Dataset: poultry (GitHub, PerezAbel/Flora-AI). Classes: bumblefoot, fowlpox, healthy, coryza, CRD.

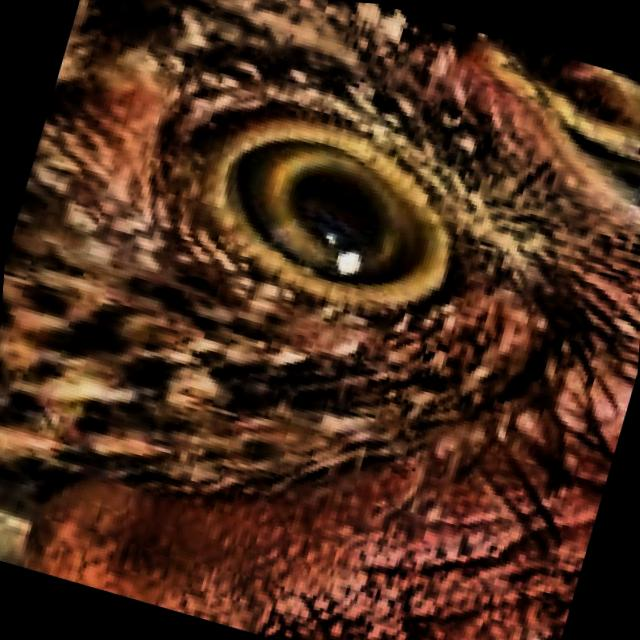
Label: healthy

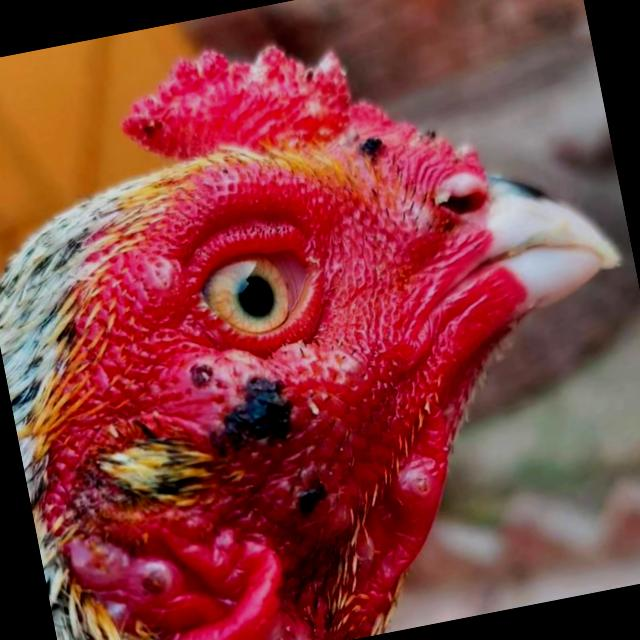
Label: fowlpox

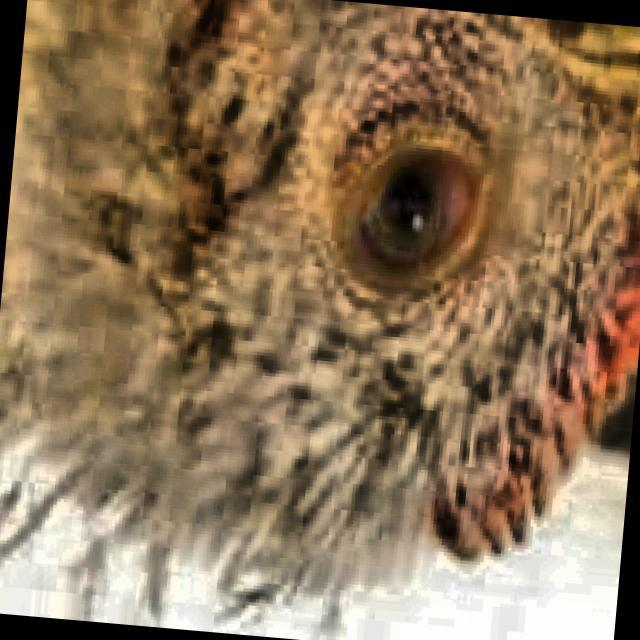
Label: CRD

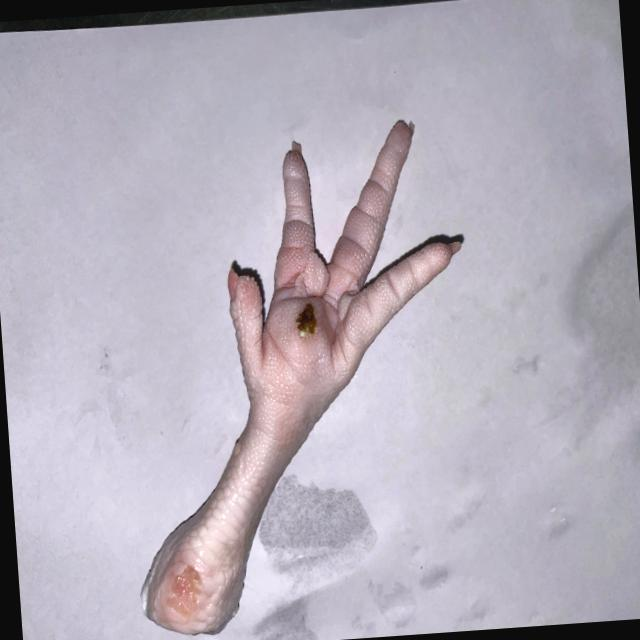
Label: bumblefoot

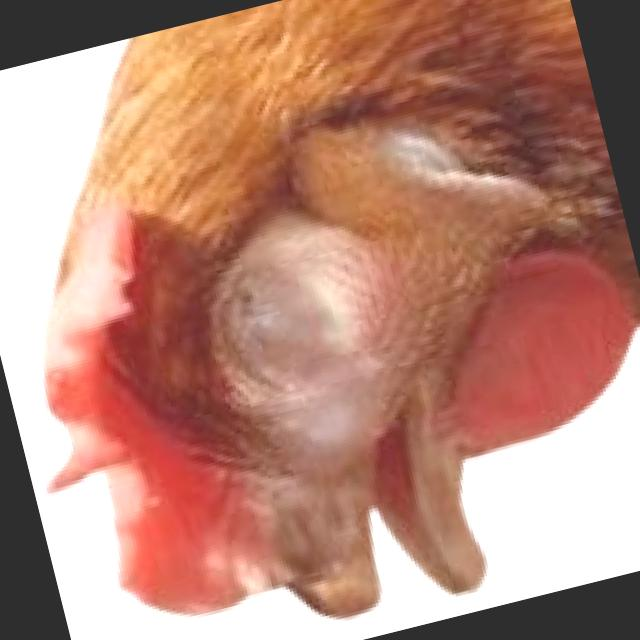
Label: coryza

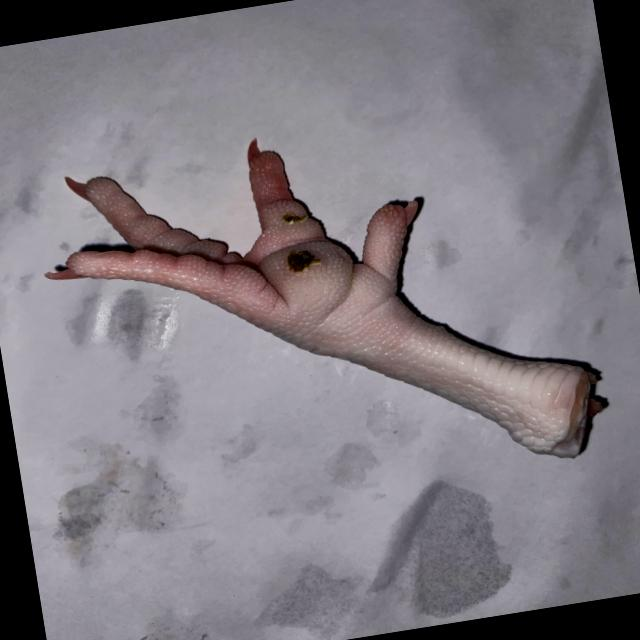
Label: bumblefoot
